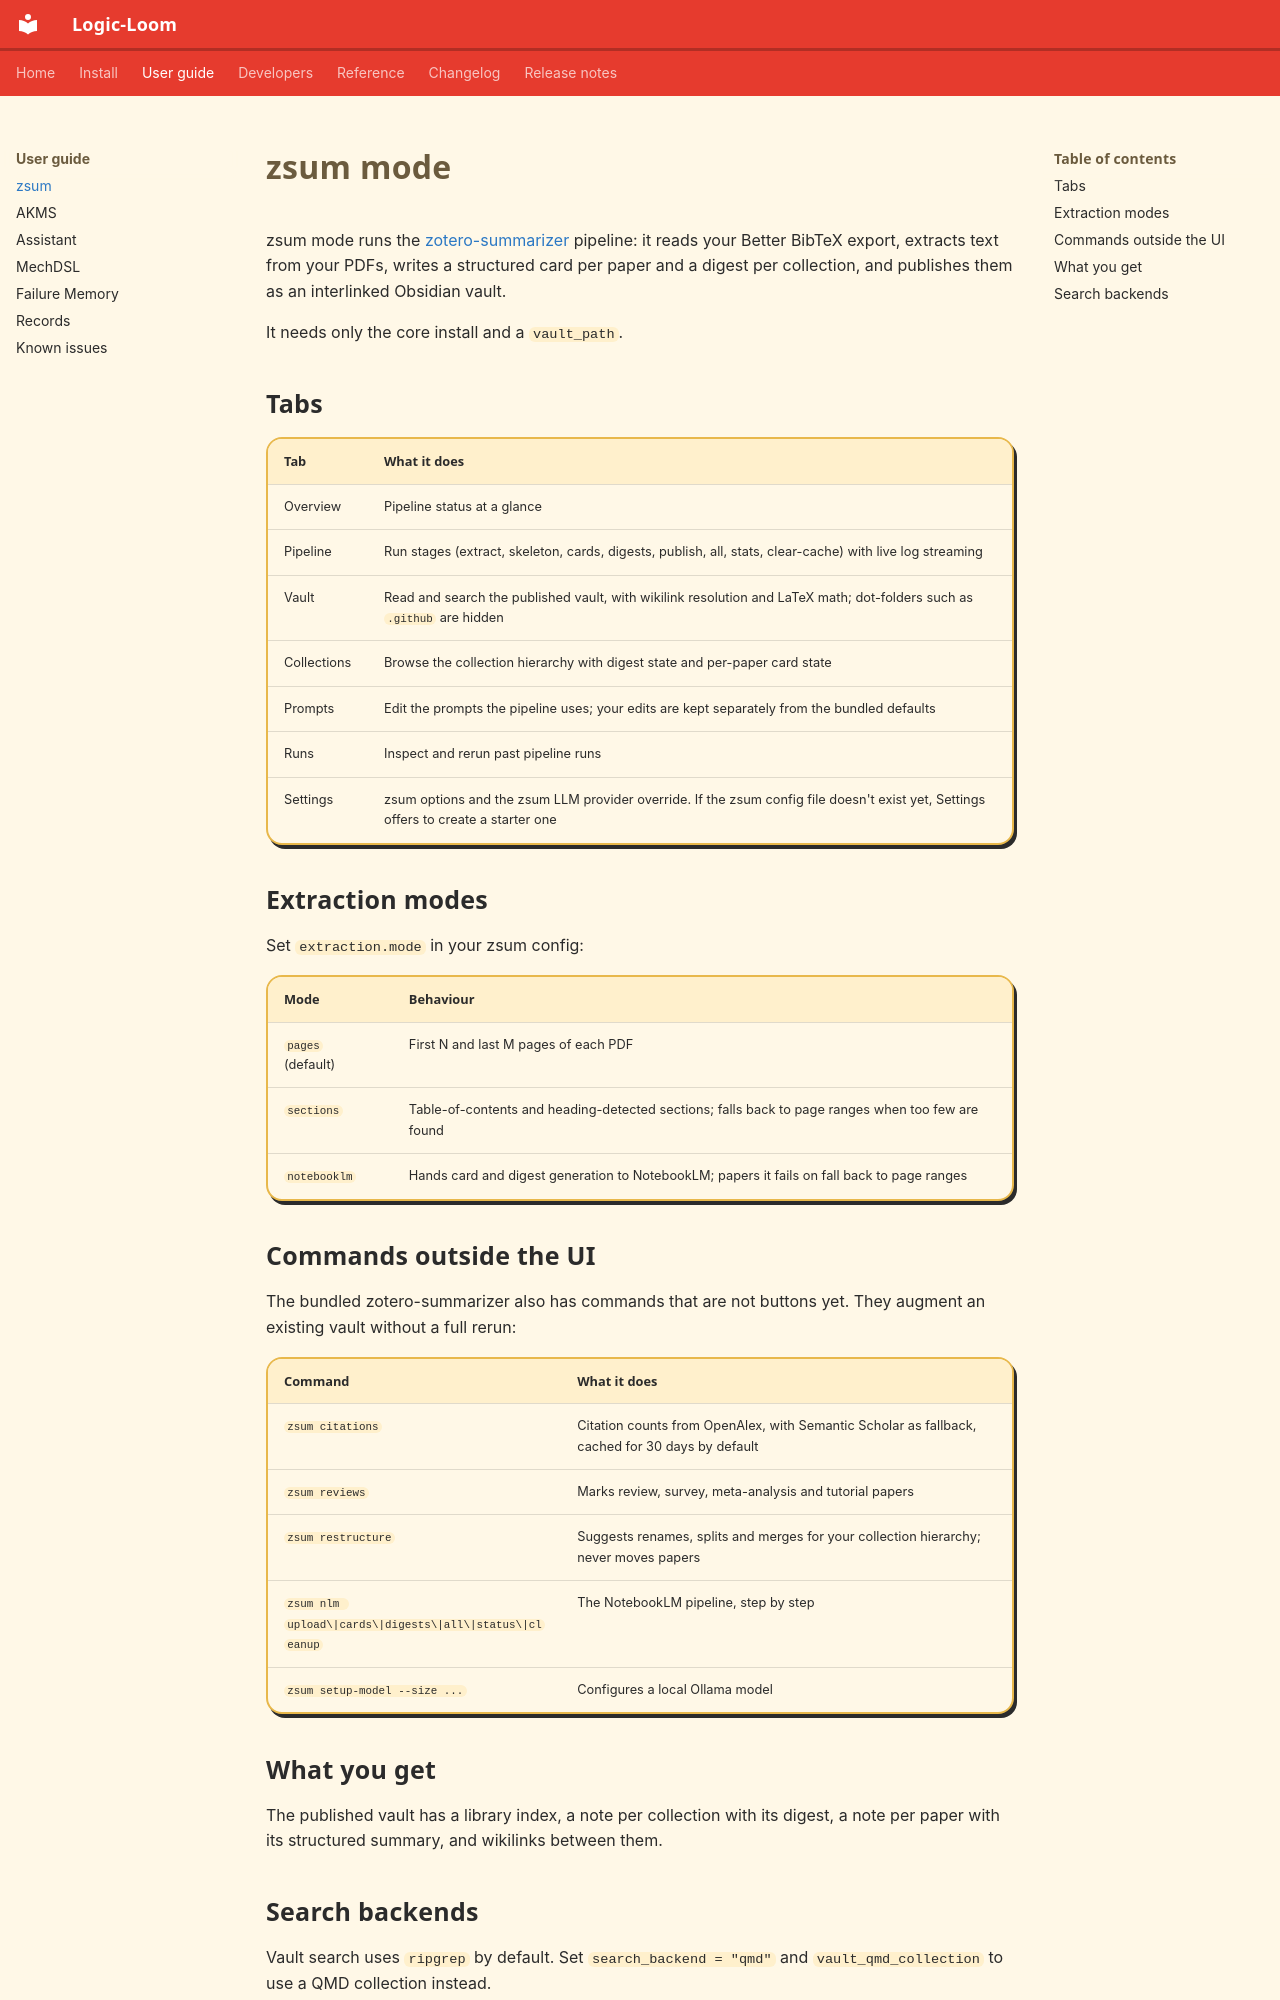

repository: CEmM2/Logic-Loom · page: guide/zsum.html · generator: mkdocs

# zsum mode

zsum mode runs the [zotero-summarizer](https://github.com/CEmM2/zotero-summarizer)
pipeline: it reads your Better BibTeX export, extracts text from your PDFs, writes a
structured card per paper and a digest per collection, and publishes them as an
interlinked Obsidian vault.

It needs only the core install and a `vault_path`.

## Tabs

| Tab | What it does |
| --- | --- |
| Overview | Pipeline status at a glance |
| Pipeline | Run stages (extract, skeleton, cards, digests, publish, all, stats, clear-cache) with live log streaming |
| Vault | Read and search the published vault, with wikilink resolution and LaTeX math; dot-folders such as `.github` are hidden |
| Collections | Browse the collection hierarchy with digest state and per-paper card state |
| Prompts | Edit the prompts the pipeline uses; your edits are kept separately from the bundled defaults |
| Runs | Inspect and rerun past pipeline runs |
| Settings | zsum options and the zsum LLM provider override. If the zsum config file doesn't exist yet, Settings offers to create a starter one |

## Extraction modes

Set `extraction.mode` in your zsum config:

| Mode | Behaviour |
| --- | --- |
| `pages` (default) | First N and last M pages of each PDF |
| `sections` | Table-of-contents and heading-detected sections; falls back to page ranges when too few are found |
| `notebooklm` | Hands card and digest generation to NotebookLM; papers it fails on fall back to page ranges |

## Commands outside the UI

The bundled zotero-summarizer also has commands that are not buttons yet. They augment an
existing vault without a full rerun:

| Command | What it does |
| --- | --- |
| `zsum citations` | Citation counts from OpenAlex, with Semantic Scholar as fallback, cached for 30 days by default |
| `zsum reviews` | Marks review, survey, meta-analysis and tutorial papers |
| `zsum restructure` | Suggests renames, splits and merges for your collection hierarchy; never moves papers |
| `zsum nlm upload\|cards\|digests\|all\|status\|cleanup` | The NotebookLM pipeline, step by step |
| `zsum setup-model --size ...` | Configures a local Ollama model |

## What you get

The published vault has a library index, a note per collection with its digest, a note
per paper with its structured summary, and wikilinks between them.
